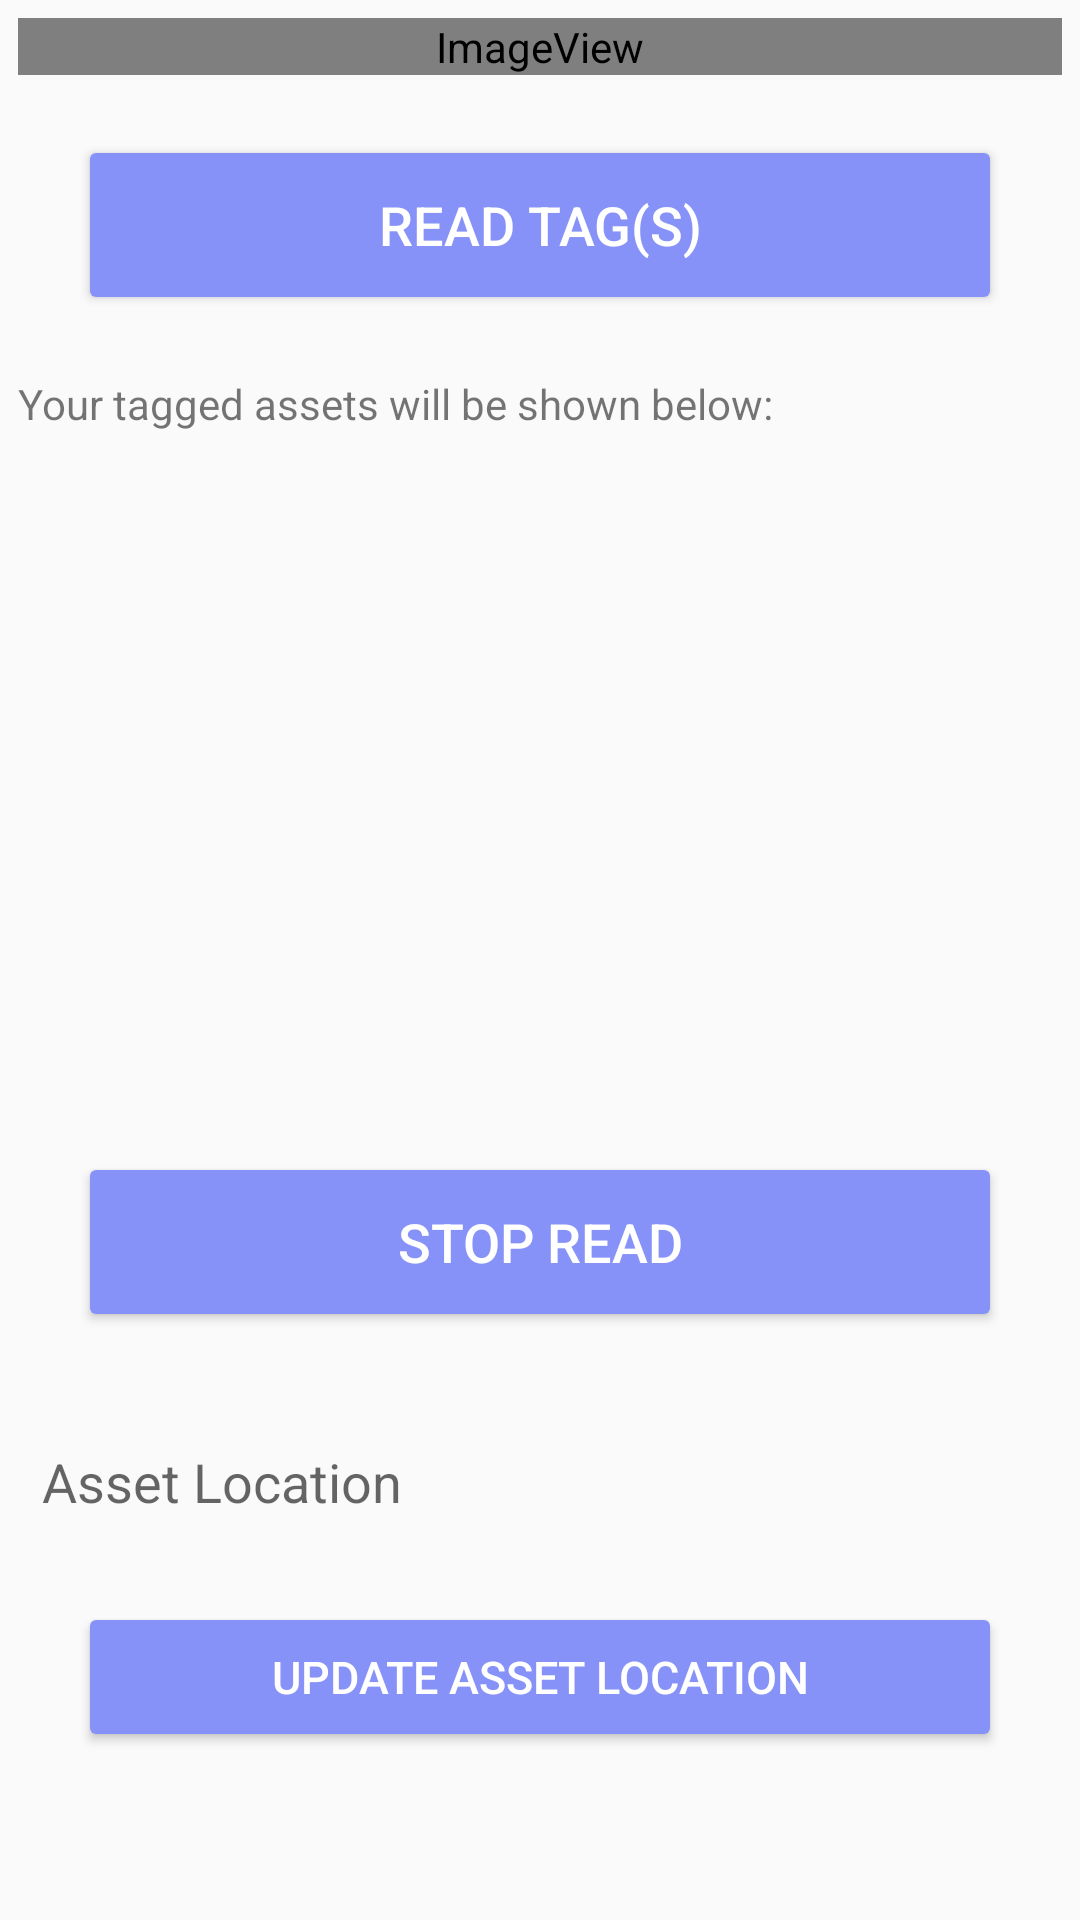

Produce the Android XML layout that renders to this screen, including the resource entries it uses.
<!-- AndroidManifest.xml: activity theme Theme.AppCompat.Light.NoActionBar -->
<!-- res/layout/activity_viewinventory.xml -->
<?xml version="1.0" encoding="utf-8"?>
<ScrollView xmlns:android="http://schemas.android.com/apk/res/android"
    xmlns:app="http://schemas.android.com/apk/res-auto"
    xmlns:tools="http://schemas.android.com/tools"
    android:layout_width="match_parent"
    android:layout_height="match_parent">

<LinearLayout
    android:layout_width="match_parent"
    android:layout_height="match_parent"
    android:gravity="center_vertical"
    android:orientation="vertical"
    android:padding="6dp"
    tools:context=".ViewInventoryActivity">

    <ImageView
        android:id="@+id/imageView"
        android:layout_width="match_parent"
        android:layout_height="wrap_content"
        app:srcCompat="@mipmap/ic_atnslogo" />

    
    <Button
        android:layout_width="match_parent"
        android:layout_height="60dp"
        android:id="@+id/buttonReadTags"
        android:text="Read Tag(s)"
        android:textSize="18sp"
        android:layout_margin="20dp"
        android:backgroundTint="@color/purple"
        android:textColor="@color/white"
        app:cornerRadius = "20dp"
        android:onClick="readTags"/>

    <TextView
        android:id="@+id/text"
        android:layout_width="match_parent"
        android:layout_height="wrap_content"
        android:text="Your tagged assets will be shown below: " />








    

        <ListView
            android:id="@+id/listview"
            android:layout_width="match_parent"
            android:layout_height="200dp"
            android:layout_margin="10dp"
            android:divider="@android:color/black"
            android:dividerHeight="1.0sp"
            android:scrollbars="vertical" />



    <Button
        android:layout_width="match_parent"
        android:layout_height="60dp"
        android:id="@+id/buttonStopReadTags"
        android:text="Stop Read"
        android:textSize="18sp"
        android:layout_margin="20dp"
        android:backgroundTint="@color/purple"
        android:textColor="@color/white"
        app:cornerRadius = "20dp"
        android:onClick="stopReadTags"/>

    
    <EditText
        android:layout_width="match_parent"
        android:layout_height="40dp"
        android:id="@+id/editTextAssetLocation"
        android:background="@drawable/login_form_design"
        android:drawablePadding="8dp"
        android:hint="Asset Location"
        android:padding="8dp"
        android:textColor="@color/black"
        android:textColorHighlight="@color/cardview_dark_background"
        android:layout_marginTop="10dp"/>

    
    <Button
        android:layout_width="match_parent"
        android:layout_height="50dp"
        android:id="@+id/buttonUpdateLocation"
        android:text="Update Asset Location"
        android:textSize="15sp"
        android:layout_margin="20dp"
        android:backgroundTint="@color/purple"
        android:textColor="@color/white"
        app:cornerRadius = "10dp"/>


































</LinearLayout>
</ScrollView>
<!-- resources referenced by this layout -->
<resources>
  <color name="black">#FF000000</color>
  <color name="purple">#8692f7</color>
  <color name="white">#FFFFFFFF</color>
  <!-- mipmap ic_atnslogo (mipmap-anydpi-v26) -->
  <?xml version="1.0" encoding="utf-8"?>
  <adaptive-icon xmlns:android="http://schemas.android.com/apk/res/android">
      <background android:drawable="@color/ic_atnslogo_background"/>
      <foreground android:drawable="@mipmap/ic_atnslogo_foreground"/>
  </adaptive-icon>
  <color name="ic_atnslogo_background">#FFFFFF</color>
</resources>
